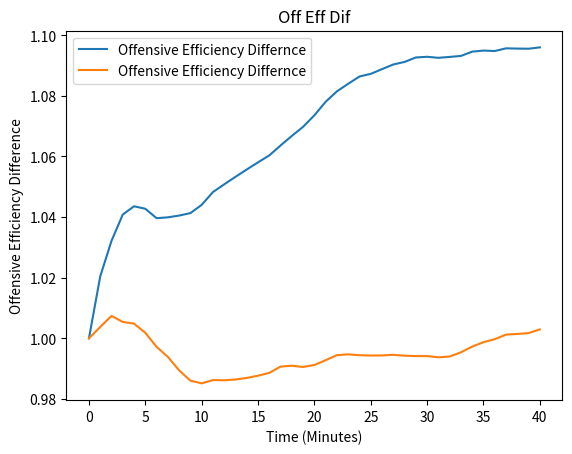

Source code (Python):
# Imports
# -----------------------------------------------------------
import pandas as pd
import numpy as np
import random
import matplotlib.pyplot as plt
import math

# Time
time = []
minutes = [1, 2, 3, 4, 5, 6, 7, 8, 9, 10, 11, 12, 13, 14, 15, 16, 17, 18, 19, 20,
           21, 22, 23, 24, 25, 26, 27, 28, 29, 30, 31, 32, 33, 34, 35, 36, 37, 38, 39, 40]
# offense eff lists
doea = []
doeb = []
# Defensive eff lists
ddea = []
ddeb = []
# Winning % List
dwp = []


t = 0
t_start = 0
t_end = 40
step = 1/60
n = int(round(t_end - t_start)/step)


# Offensive Efficiency
oea = 1
oeb = 1
# Defensive Effeciency
dea = 1
deb = 1
# Win Probability
wp = .5

doea.append(oea)
doeb.append(oeb)
ddea.append(dea)
ddeb.append(deb)
dwp.append(wp)
time.append(t)


t_offense = 30  # seconds
t_defense = 30  # seconds


# Offense A
offensive_possessionsa = 0
aa = [0]
assist_counta = 0
tna = [0]
turnover_counta = 0
shootinga = [0]
shooting_counta = 0
ora = [0]
ora_count = 0
orb = [0]
orb_count = 0
st_counta = 0
sta = []

# offense B
offensive_possessionsb = 0
ab = [0]
assist_countb = 0
tnb = [0]
turnover_countb = 0
shootingb = [0]
shooting_countb = 0
total = 0
score_a = 0
score_b = 0
st_countb = 0
stb = []


for i in range(n):

    # Offense A
    if ((i/30) % 2) == 0:
        total += 1
        time.append(total)
        offensive_possessionsa += 1

        # assist chance
        assist_floata = random.random()
        if assist_floata > 0.35:
            assist_counta = assist_counta
        else:
            assist_counta += 1
        assist_a = assist_counta/offensive_possessionsa
        aa.append(assist_a)

        # turnover
        turnover_floata = random.random()
        if turnover_floata > 0.12:
            turnover_counta = turnover_counta
        else:
            turnover_counta += 1
        turnover_a = turnover_counta / offensive_possessionsa
        tna.append(turnover_a)

        # shooting
        shooting_floata = random.random()
        if shooting_floata > 0.47:
            shooting_counta = shooting_counta
        else:
            shooting_counta += 1
            score_floata = random.random()
            if score_floata > .5:
                score_a += 2
            else:
                score_a += 3
        shooting_a = shooting_counta / offensive_possessionsa
        shootinga.append(shooting_a)

        # offensive rebounds
        or_floata = random.random()
        if or_floata > .2:
            ora_count = ora_count
        else:
            ora_count += 1
        offensive_a = ora_count / offensive_possessionsa
        ora.append(offensive_a)

        # steal
        st_floata = random.random()
        if st_floata > .15:
            st_counta = st_counta
        else:
            st_counta += 1
        st_a = st_counta / offensive_possessionsa
        sta.append(st_a)

    # Offense B
    if ((i/30) % 2) == 1:
        # total += 1
        # time.append(total)
        offensive_possessionsb += 1

        # assist chance
        assist_floatb = random.random()
        if assist_floatb > 0.35:
            assist_countb = assist_countb
        else:
            assist_countb += 1
        assist_b = assist_countb/offensive_possessionsb
        ab.append(assist_b)

        # turnover
        turnover_floatb = random.random()
        if turnover_floatb > 0.12:
            turnover_countb = turnover_countb
        else:
            turnover_countb += 1
        turnover_b = turnover_countb / offensive_possessionsb
        tna.append(turnover_b)

        # shooting
        shooting_floatb = random.random()
        if shooting_floatb > 0.47:
            shooting_countb = shooting_countb
        else:
            shooting_countb += 1
            score_floatb = random.random()
            if score_floatb > .5:
                score_b += 2
            else:
                score_b += 3
        shooting_b = shooting_countb / offensive_possessionsb
        shootingb.append(shooting_b)

        # offensive rebounds
        or_floatb = random.random()
        if or_floatb > .2:
            orb_count = orb_count
        else:
            orb_count += 1
        offensive_b = ora_count / offensive_possessionsb
        orb.append(offensive_b)

        # steal
        st_floatb = random.random()
        if st_floatb > .15:
            st_countb = st_countb
        else:
            st_countb += 1
        st_b = st_countb / offensive_possessionsb
        stb.append(st_b)

        s_effect = shooting_a - shooting_b

        a_effect = assist_a - assist_b

        t_effect = turnover_a - turnover_b

        or_effect = offensive_a - offensive_b

        dr_effect = (1-offensive_b) - (1-offensive_a)

        st_effect = st_a - st_b

        doea_dt = (s_effect+a_effect+or_effect-t_effect) * \
            oea - ((oea-1.15)/.2)*.3
        ddea_dt = (s_effect + st_effect - t_effect +
                   dr_effect) - ((dea-1.15)/.2)*.3

        oea = doea_dt*step + oea
        dea = ddea_dt*step + dea
        doea.append(oea)
        ddea.append(dea)


plt.plot(time, doea, label='Offensive Efficiency Differnce')
plt.xlabel('Time (Minutes)')
plt.ylabel('Offensive Efficiency Difference')
plt.title('Off Eff Dif')
plt.legend()
plt.show()

plt.plot(time, ddea, label='Offensive Efficiency Differnce')
plt.xlabel('Time (Minutes)')
plt.ylabel('Offensive Efficiency Difference')
plt.title('Off Eff Dif')
plt.legend()
plt.show()
